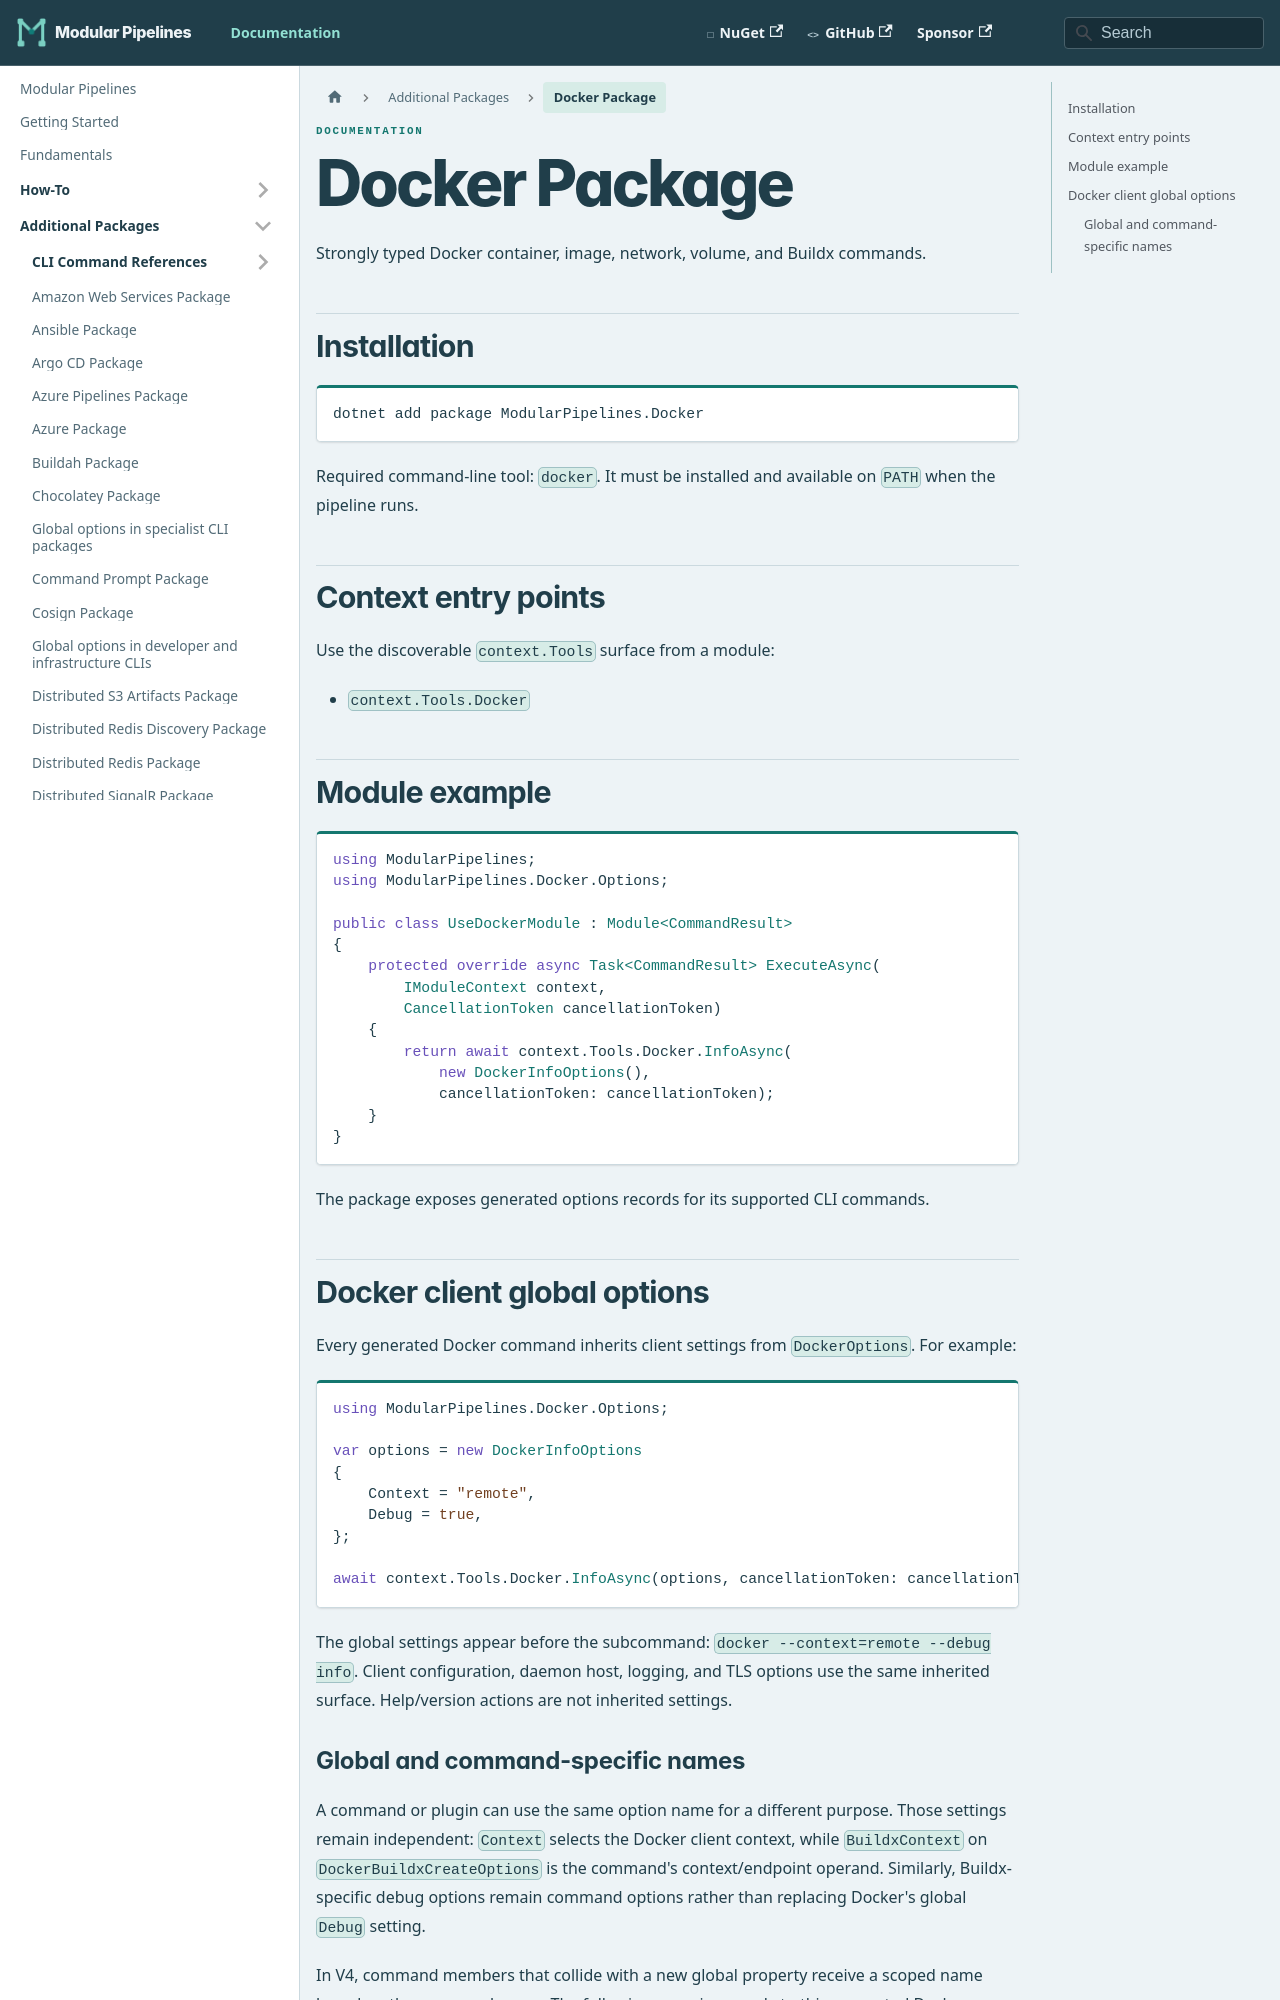

repository: thomhurst/ModularPipelines · page: docs/mp-packages/docker/index.html · generator: docusaurus

---
title: Docker Package
---

# Docker Package

Strongly typed Docker container, image, network, volume, and Buildx commands.

## Installation

```shell
dotnet add package ModularPipelines.Docker
```

Required command-line tool: `docker`. It must be installed and available on `PATH` when the pipeline runs.

## Context entry points

Use the discoverable `context.Tools` surface from a module:

- `context.Tools.Docker`

## Module example

```csharp
using ModularPipelines;
using ModularPipelines.Docker.Options;

public class UseDockerModule : Module<CommandResult>
{
    protected override async Task<CommandResult> ExecuteAsync(
        IModuleContext context,
        CancellationToken cancellationToken)
    {
        return await context.Tools.Docker.InfoAsync(
            new DockerInfoOptions(),
            cancellationToken: cancellationToken);
    }
}
```

The package exposes generated options records for its supported CLI commands.

## Docker client global options

Every generated Docker command inherits client settings from `DockerOptions`.
For example:

```csharp
using ModularPipelines.Docker.Options;

var options = new DockerInfoOptions
{
    Context = "remote",
    Debug = true,
};

await context.Tools.Docker.InfoAsync(options, cancellationToken: cancellationToken);
```

The global settings appear before the subcommand:
`docker --context=remote --debug info`. Client configuration, daemon host,
logging, and TLS options use the same inherited surface. Help/version actions
are not inherited settings.
